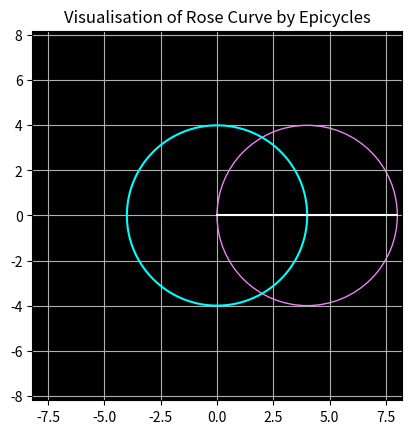

Here is the Python script that generated this plot:
from numpy import pi,sin,cos,linspace,radians,degrees,lcm
import matplotlib.pyplot as plt
from matplotlib.animation import FuncAnimation

R1,R2 = 4,4
k1,k2 = 2,3
a = 10

t = linspace(0,2*pi,1000)

fig = plt.figure()
ax = plt.axes(xlim=(-8.2,8.2),ylim=(-8.2,8.2))
ax.plot(R1*cos(t), R1*sin(t),color="cyan")

plt.title("Visualisation of Rose Curve by Epicycles")
ax.set_facecolor("black")
ax.set_aspect("equal")
ax.grid()

circle = plt.Circle((0,0), radius=R2, fill=False, color="violet")
line = [plt.plot([],[],color="white")[0] for _ in range(2)]
curve = plt.plot([],[],color="red")[0]

ax.add_artist(circle)
xdata,ydata = [],[]

def animate(t):
    t = radians(t)
    x1,y1 = R1*cos(k1*t), R1*sin(k1*t)
    x2,y2 = R1*cos(k1*t) + R2*cos(-k2*t), R1*sin(k1*t) + R2*sin(-k2*t) 
    
    circle.center = x1,y1
    line[0].set_data([0, x1],[0, y1])
    line[1].set_data([x1, x2],[y1, y2])
    
    xdata.append(x2)
    ydata.append(y2)
    curve.set_data(xdata,ydata)
    
    return line + [curve] + [circle]

n = linspace(0,360,600)
ani = FuncAnimation(fig,animate,frames=n,interval=20,blit=True)
#ani.save("rose_curve.mp4",fps=60)
#print("Complete task")

plt.show()
